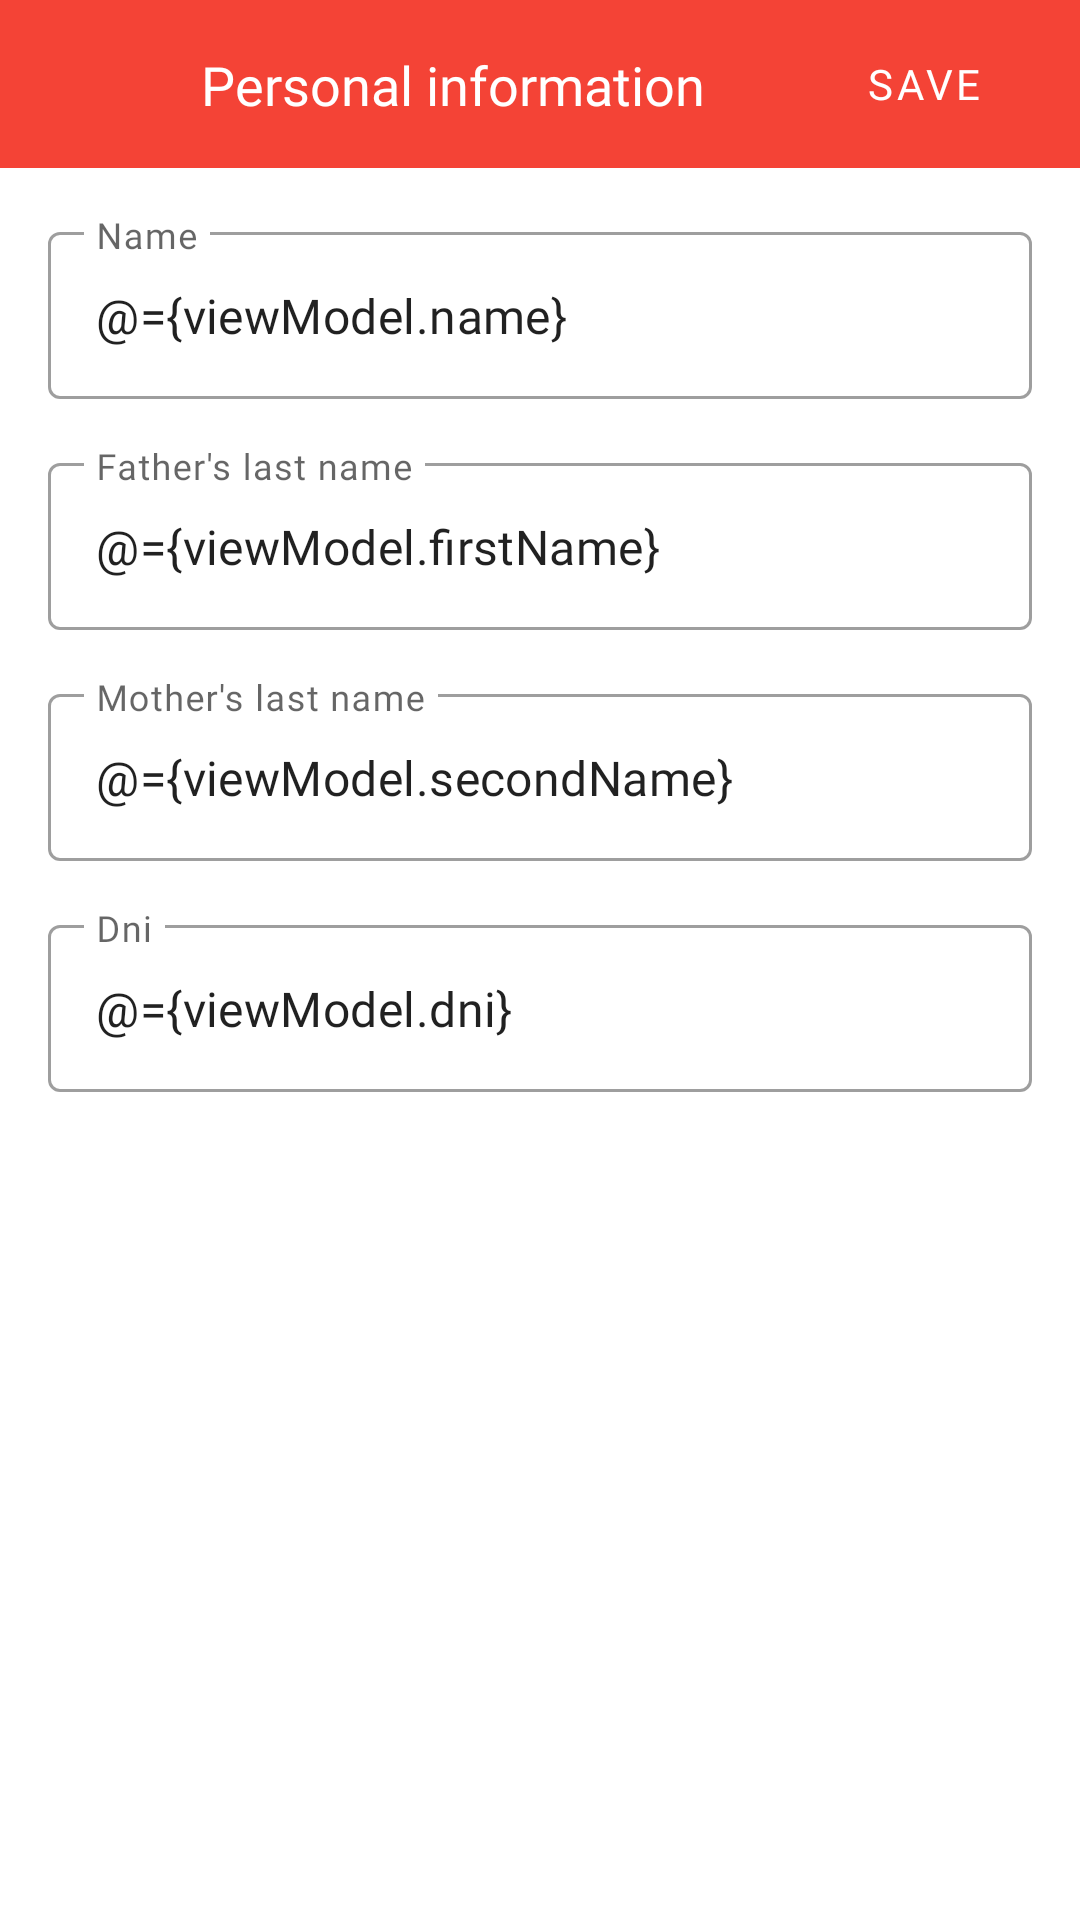

This screen was rendered from an Android layout file. Write that file and the resources it references.
<!-- AndroidManifest.xml: application theme AppTheme -->
<!-- res/layout/fragment_personal_data.xml -->
<?xml version="1.0" encoding="utf-8"?>
<layout xmlns:android="http://schemas.android.com/apk/res/android"
    xmlns:app="http://schemas.android.com/apk/res-auto"
    xmlns:tools="http://schemas.android.com/tools">

    <data>
        <variable
            name="viewModel"
            type="pe.edu.upc.bodeguin.ui.viewModel.profile.UserViewModel" />
    </data>

    <androidx.constraintlayout.widget.ConstraintLayout
        android:id="@+id/clPersonalData"
        android:layout_width="match_parent"
        android:layout_height="match_parent"
        tools:context=".ui.view.home.profile.dialog.PersonalDataFragment">

        <androidx.constraintlayout.widget.ConstraintLayout
            android:id="@+id/constraintLayout"
            android:layout_width="match_parent"
            android:layout_height="?attr/actionBarSize"
            android:background="@color/colorPrimary"
            app:layout_constraintEnd_toEndOf="parent"
            app:layout_constraintStart_toStartOf="parent"
            app:layout_constraintTop_toTopOf="parent">

            <Button
                android:id="@+id/bClose"
                style="@style/Widget.MaterialComponents.Button.TextButton.Icon"
                android:layout_width="43dp"
                android:layout_height="wrap_content"
                android:layout_marginStart="8dp"
                app:icon="@drawable/ic_close"
                app:iconTint="@color/colorTitles"
                android:onClick="@{viewModel::close}"
                app:layout_constraintBottom_toBottomOf="parent"
                app:layout_constraintStart_toStartOf="parent"
                app:layout_constraintTop_toTopOf="parent" />

            <TextView
                android:id="@+id/textView16"
                android:layout_width="0dp"
                android:layout_height="wrap_content"
                android:layout_marginStart="16dp"
                android:fontFamily="@font/roboto_medium"
                android:text="@string/personal_data"
                android:textColor="@color/colorTitles"
                android:textSize="18sp"
                app:layout_constraintBottom_toBottomOf="parent"
                app:layout_constraintEnd_toStartOf="@+id/bSave"
                app:layout_constraintStart_toEndOf="@+id/bClose"
                app:layout_constraintTop_toTopOf="parent" />

            <Button
                android:id="@+id/bSave"
                style="@style/Widget.MaterialComponents.Button.TextButton"
                android:layout_width="wrap_content"
                android:layout_height="wrap_content"
                android:layout_marginEnd="8dp"
                android:fontFamily="@font/roboto_medium"
                android:text="@string/save"
                android:onClick="@{viewModel::updateUserProfile}"
                android:textColor="@color/colorTitles"
                app:layout_constraintBottom_toBottomOf="parent"
                app:layout_constraintEnd_toEndOf="parent"
                app:layout_constraintTop_toTopOf="parent" />

        </androidx.constraintlayout.widget.ConstraintLayout>

        <androidx.constraintlayout.widget.ConstraintLayout
            android:layout_width="match_parent"
            android:layout_height="0dp"
            app:layout_constraintBottom_toBottomOf="parent"
            app:layout_constraintEnd_toEndOf="parent"
            app:layout_constraintStart_toStartOf="parent"
            app:layout_constraintTop_toBottomOf="@+id/constraintLayout">


            <com.google.android.material.textfield.TextInputLayout
                android:id="@+id/textInputLayout5"
                style="@style/Widget.MaterialComponents.TextInputLayout.OutlinedBox"
                android:layout_width="match_parent"
                android:layout_height="wrap_content"
                android:layout_marginStart="16dp"
                android:layout_marginTop="16dp"
                android:layout_marginEnd="16dp"
                app:layout_constraintEnd_toEndOf="parent"
                app:layout_constraintStart_toStartOf="parent"
                app:layout_constraintTop_toTopOf="parent">

                <com.google.android.material.textfield.TextInputEditText
                    android:layout_width="match_parent"
                    android:layout_height="wrap_content"
                    android:fontFamily="@font/roboto"
                    android:hint="@string/name"
                    android:inputType="text"
                    android:text="@={viewModel.name}" />

            </com.google.android.material.textfield.TextInputLayout>

            <com.google.android.material.textfield.TextInputLayout
                android:id="@+id/textInputLayout8"
                style="@style/Widget.MaterialComponents.TextInputLayout.OutlinedBox"
                android:layout_width="0dp"
                android:layout_height="wrap_content"
                android:layout_marginStart="16dp"
                android:layout_marginTop="16dp"
                android:layout_marginEnd="16dp"
                app:layout_constraintEnd_toEndOf="parent"
                app:layout_constraintStart_toStartOf="parent"
                app:layout_constraintTop_toBottomOf="@+id/textInputLayout5">

                <com.google.android.material.textfield.TextInputEditText
                    android:layout_width="match_parent"
                    android:layout_height="wrap_content"
                    android:fontFamily="@font/roboto"
                    android:hint="@string/lastName_father"
                    android:inputType="text"
                    android:text="@={viewModel.firstName}" />
            </com.google.android.material.textfield.TextInputLayout>

            <com.google.android.material.textfield.TextInputLayout
                android:id="@+id/textInputLayout12"
                style="@style/Widget.MaterialComponents.TextInputLayout.OutlinedBox"
                android:layout_width="0dp"
                android:layout_height="wrap_content"
                android:layout_marginStart="16dp"
                android:layout_marginTop="16dp"
                android:layout_marginEnd="16dp"
                app:layout_constraintEnd_toEndOf="parent"
                app:layout_constraintStart_toStartOf="parent"
                app:layout_constraintTop_toBottomOf="@+id/textInputLayout8">

                <com.google.android.material.textfield.TextInputEditText
                    android:layout_width="match_parent"
                    android:layout_height="wrap_content"
                    android:fontFamily="@font/roboto"
                    android:hint="@string/lastName_mother"
                    android:inputType="text"
                    android:text="@={viewModel.secondName}" />
            </com.google.android.material.textfield.TextInputLayout>

            <com.google.android.material.textfield.TextInputLayout
                style="@style/Widget.MaterialComponents.TextInputLayout.OutlinedBox"
                android:layout_width="0dp"
                android:layout_height="wrap_content"
                android:layout_marginStart="16dp"
                android:layout_marginTop="16dp"
                android:layout_marginEnd="16dp"
                app:layout_constraintEnd_toEndOf="parent"
                app:layout_constraintStart_toStartOf="parent"
                app:layout_constraintTop_toBottomOf="@+id/textInputLayout12">

                <com.google.android.material.textfield.TextInputEditText
                    android:layout_width="match_parent"
                    android:layout_height="wrap_content"
                    android:fontFamily="@font/roboto"
                    android:hint="@string/dni"
                    android:inputType="number"
                    android:text="@={viewModel.dni}"/>
            </com.google.android.material.textfield.TextInputLayout>
        </androidx.constraintlayout.widget.ConstraintLayout>
    </androidx.constraintlayout.widget.ConstraintLayout>
</layout>
<!-- resources referenced by this layout -->
<resources>
  <color name="colorPrimary">#F44336</color>
  <color name="colorTitles">#FFFFFF</color>
  <!-- drawable ic_close (drawable) -->
  <vector android:height="28dp" android:viewportHeight="24"
      android:viewportWidth="24" android:width="28dp" xmlns:android="http://schemas.android.com/apk/res/android">
      <path android:fillColor="#ffffff" android:pathData="M19,6.41L17.59,5 12,10.59 6.41,5 5,6.41 10.59,12 5,17.59 6.41,19 12,13.41 17.59,19 19,17.59 13.41,12 19,6.41z"/>
  </vector>
  <string name="dni">Dni</string>
  <string name="lastName_father">Father\'s last name</string>
  <string name="lastName_mother">Mother\'s last name</string>
  <string name="name">Name</string>
  <string name="personal_data">Personal information</string>
  <string name="save">Save</string>
  <style name="AppTheme" parent="Theme.MaterialComponents.Light.NoActionBar">
          
          <item name="colorPrimary">@color/colorPrimary</item>
          <item name="colorPrimaryDark">@color/colorPrimaryDark</item>
          <item name="colorAccent">@color/colorAccent</item>
          <item name="actionMenuTextColor">@color/colorPureBlack</item>
      </style>
  <color name="colorPrimaryDark">#A81A0F</color>
  <color name="colorAccent">#A81A0F</color>
  <color name="colorPureBlack">#000000</color>
</resources>
